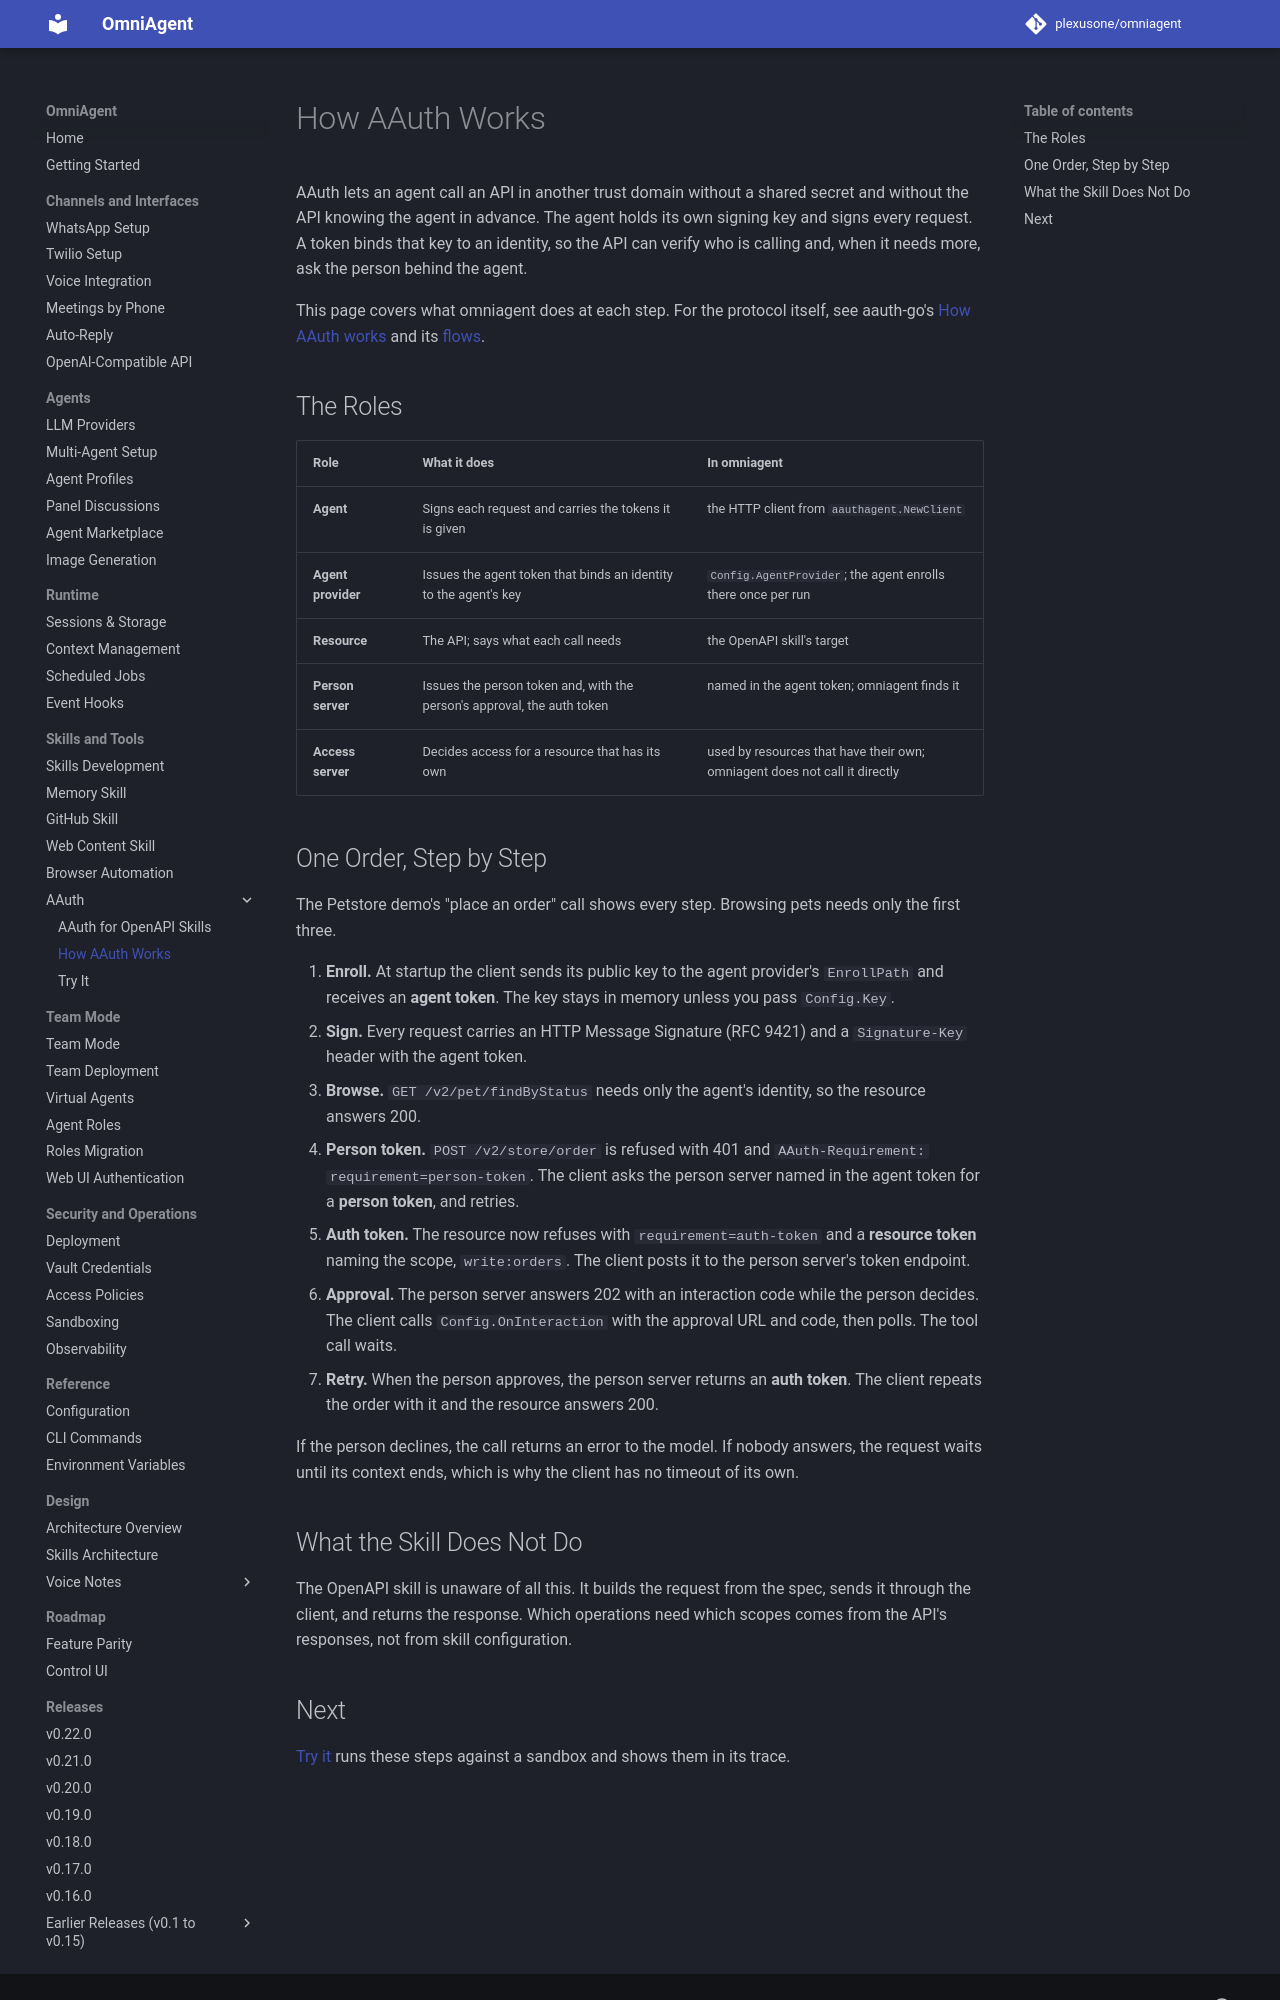

repository: plexusone/omniagent · page: guides/aauth/how-it-works/index.html · generator: mkdocs

# How AAuth Works

AAuth lets an agent call an API in another trust domain without a shared
secret and without the API knowing the agent in advance. The agent holds its
own signing key and signs every request. A token binds that key to an
identity, so the API can verify who is calling and, when it needs more, ask
the person behind the agent.

This page covers what omniagent does at each step. For the protocol itself,
see aauth-go's
[How AAuth works](https://aauth-dev.github.io/aauth-go/guides/how-aauth-works/)
and its [flows](https://aauth-dev.github.io/aauth-go/guides/flows/).

## The Roles

| Role | What it does | In omniagent |
|------|--------------|--------------|
| **Agent** | Signs each request and carries the tokens it is given | the HTTP client from `aauthagent.NewClient` |
| **Agent provider** | Issues the agent token that binds an identity to the agent's key | `Config.AgentProvider`; the agent enrolls there once per run |
| **Resource** | The API; says what each call needs | the OpenAPI skill's target |
| **Person server** | Issues the person token and, with the person's approval, the auth token | named in the agent token; omniagent finds it |
| **Access server** | Decides access for a resource that has its own | used by resources that have their own; omniagent does not call it directly |

## One Order, Step by Step

The Petstore demo's "place an order" call shows every step. Browsing pets
needs only the first three.

1. **Enroll.** At startup the client sends its public key to the agent
   provider's `EnrollPath` and receives an **agent token**. The key stays in
   memory unless you pass `Config.Key`.
2. **Sign.** Every request carries an HTTP Message Signature (RFC 9421)
   and a `Signature-Key` header with the agent token.
3. **Browse.** `GET /v2/pet/findByStatus` needs only the agent's identity, so
   the resource answers 200.
4. **Person token.** `POST /v2/store/order` is refused with 401 and
   `AAuth-Requirement: requirement=person-token`. The client asks the person
   server named in the agent token for a **person token**, and retries.
5. **Auth token.** The resource now refuses with `requirement=auth-token` and
   a **resource token** naming the scope, `write:orders`. The client posts it
   to the person server's token endpoint.
6. **Approval.** The person server answers 202 with an interaction code while
   the person decides. The client calls `Config.OnInteraction` with the
   approval URL and code, then polls. The tool call waits.
7. **Retry.** When the person approves, the person server returns an **auth
   token**. The client repeats the order with it and the resource answers 200.

If the person declines, the call returns an error to the model. If nobody
answers, the request waits until its context ends, which is why the client
has no timeout of its own.

## What the Skill Does Not Do

The OpenAPI skill is unaware of all this. It builds the request from the
spec, sends it through the client, and returns the response. Which operations
need which scopes comes from the API's responses, not from skill
configuration.
